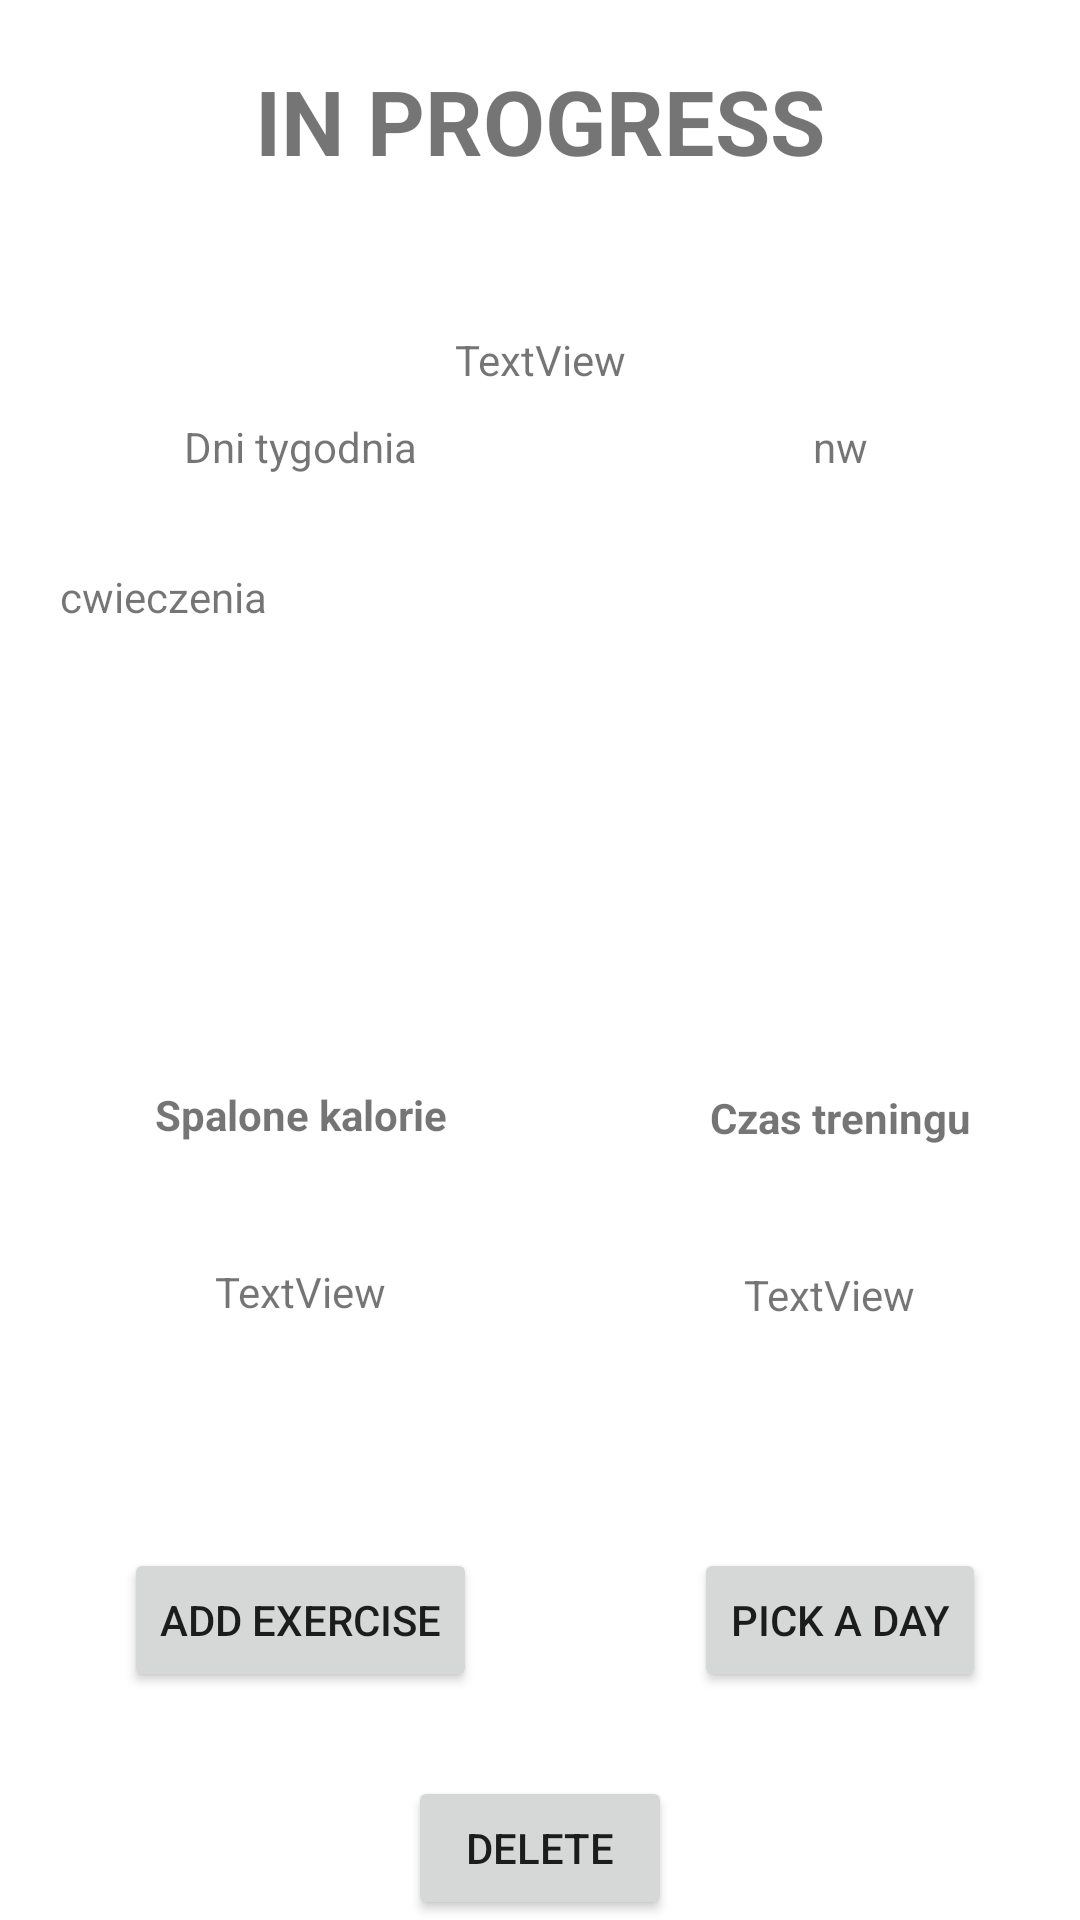

Write the Android layout XML for this screen, with the resource values it uses.
<!-- AndroidManifest.xml: application theme Theme.Fitness -->
<!-- res/layout/activity_show_scenario.xml -->
<?xml version="1.0" encoding="utf-8"?>
<androidx.constraintlayout.widget.ConstraintLayout xmlns:android="http://schemas.android.com/apk/res/android"
    xmlns:app="http://schemas.android.com/apk/res-auto"
    xmlns:tools="http://schemas.android.com/tools"
    android:layout_width="match_parent"
    android:layout_height="match_parent"
    tools:context=".scenario.ShowScenarioActivity">

    <TextView
        android:id="@+id/scenNameTxtView"
        android:layout_width="wrap_content"
        android:layout_height="wrap_content"
        android:layout_marginTop="20dp"
        android:text="IN PROGRESS"
        android:textStyle="bold"
        android:textSize="30sp"
        app:layout_constraintEnd_toEndOf="parent"
        app:layout_constraintStart_toStartOf="parent"
        app:layout_constraintTop_toTopOf="parent" />

    <TextView
        android:id="@+id/descScenTxtView"
        android:layout_width="wrap_content"
        android:layout_height="wrap_content"
        android:layout_marginTop="50dp"
        android:text="TextView"
        app:layout_constraintEnd_toEndOf="parent"
        app:layout_constraintStart_toStartOf="parent"
        app:layout_constraintTop_toBottomOf="@+id/scenNameTxtView" />

    <TextView
        android:id="@+id/exercisesTxtView"
        android:layout_width="match_parent"
        android:layout_height="250dp"
        android:layout_marginLeft="20dp"
        android:layout_marginTop="60dp"
        android:scrollbars="vertical"
        android:text="cwieczenia"
        app:layout_constraintEnd_toEndOf="parent"
        app:layout_constraintHorizontal_bias="0.8"
        app:layout_constraintStart_toStartOf="parent"
        app:layout_constraintTop_toBottomOf="@+id/descScenTxtView" />

    <TextView
        android:id="@+id/caloriesTxtView"
        android:layout_width="wrap_content"
        android:layout_height="wrap_content"
        android:layout_marginBottom="200dp"
        android:text="TextView"
        app:layout_constraintBottom_toBottomOf="parent"
        app:layout_constraintEnd_toStartOf="@+id/guideline2"
        app:layout_constraintStart_toStartOf="parent" />

    <TextView
        android:id="@+id/trainingTimeTxtView"
        android:layout_width="64dp"
        android:layout_height="18dp"
        android:layout_marginBottom="200dp"
        android:text="TextView"
        app:layout_constraintBottom_toBottomOf="parent"
        app:layout_constraintEnd_toEndOf="parent"
        app:layout_constraintStart_toStartOf="@+id/guideline2" />

    <androidx.constraintlayout.widget.Guideline
        android:id="@+id/guideline2"
        android:layout_width="wrap_content"
        android:layout_height="wrap_content"
        android:orientation="vertical"
        app:layout_constraintGuide_begin="200dp" />

    <TextView
        android:id="@+id/caloriesHintTxtView"
        android:layout_width="wrap_content"
        android:layout_height="wrap_content"
        android:layout_marginBottom="40dp"
        android:text="Spalone kalorie"
        android:textStyle="bold"
        app:layout_constraintBottom_toTopOf="@+id/caloriesTxtView"
        app:layout_constraintEnd_toEndOf="@+id/caloriesTxtView"
        app:layout_constraintStart_toStartOf="@+id/caloriesTxtView" />

    <TextView
        android:id="@+id/trainingTimeHintTxtView"
        android:layout_width="wrap_content"
        android:layout_height="wrap_content"
        android:layout_marginBottom="40dp"
        android:textStyle="bold"
        android:text="Czas treningu"
        app:layout_constraintBottom_toTopOf="@+id/trainingTimeTxtView"
        app:layout_constraintEnd_toEndOf="@+id/trainingTimeTxtView"
        app:layout_constraintStart_toStartOf="@+id/trainingTimeTxtView" />

    <Button
        android:id="@+id/addExScenBtn"
        android:layout_width="wrap_content"
        android:layout_height="wrap_content"
        android:text="Add Exercise"
        app:layout_constraintBottom_toBottomOf="parent"
        app:layout_constraintEnd_toStartOf="@+id/guideline2"
        app:layout_constraintStart_toStartOf="parent"
        app:layout_constraintTop_toBottomOf="@+id/caloriesTxtView" />

    <Button
        android:id="@+id/pickDayBtn"
        android:layout_width="wrap_content"
        android:layout_height="wrap_content"
        android:text="pick a day"
        app:layout_constraintBottom_toBottomOf="parent"
        app:layout_constraintEnd_toEndOf="parent"
        app:layout_constraintStart_toStartOf="@+id/guideline2"
        app:layout_constraintTop_toBottomOf="@+id/trainingTimeTxtView" />

    <TextView
        android:id="@+id/textView"
        android:layout_width="wrap_content"
        android:layout_height="wrap_content"
        android:layout_marginTop="70dp"
        android:text="Dni tygodnia"
        app:layout_constraintBottom_toTopOf="@+id/exercisesTxtView"
        app:layout_constraintEnd_toStartOf="@+id/guideline2"
        app:layout_constraintStart_toStartOf="parent"
        app:layout_constraintTop_toTopOf="parent"
        app:layout_constraintVertical_bias="0.69" />

    <TextView
        android:id="@+id/days"
        android:layout_width="wrap_content"
        android:layout_height="wrap_content"
        android:text="nw"
        app:layout_constraintBottom_toBottomOf="@+id/textView"
        app:layout_constraintEnd_toEndOf="parent"
        app:layout_constraintStart_toStartOf="@+id/guideline2"
        app:layout_constraintTop_toTopOf="@+id/textView" />

    <Button
        android:id="@+id/deleteScenBtn"
        android:layout_width="wrap_content"
        android:layout_height="wrap_content"
        android:text="@string/delete"
        app:layout_constraintBottom_toBottomOf="parent"
        app:layout_constraintEnd_toEndOf="parent"
        app:layout_constraintStart_toStartOf="parent" />

    <TextView
        android:id="@+id/nieUsuwac"
        android:layout_width="wrap_content"
        android:layout_height="wrap_content"
        android:textColor="@color/white"
        app:layout_constraintBottom_toBottomOf="parent"
        app:layout_constraintEnd_toStartOf="@+id/deleteScenBtn"
        app:layout_constraintStart_toStartOf="parent"
        app:layout_constraintTop_toBottomOf="@+id/addExScenBtn" />

</androidx.constraintlayout.widget.ConstraintLayout>
<!-- resources referenced by this layout -->
<resources>
  <color name="white">#FFFFFFFF</color>
  <string name="delete">Delete</string>
  <style name="Theme.Fitness" parent="Theme.MaterialComponents.NoActionBar">
  
          
          <item name="colorPrimary">@color/black</item>
          <item name="colorPrimaryVariant">@color/black</item>
          <item name="colorOnPrimary">@color/black</item>
          
          <item name="colorSecondary">@color/teal_200</item>
          <item name="colorSecondaryVariant">@color/teal_700</item>
          <item name="colorOnSecondary">@color/black</item>
          
          <item name="android:statusBarColor" tools:targetApi="l">?attr/colorPrimaryVariant</item>
          
          <item name="android:navigationBarColor">@color/black</item>
  
  
      </style>
  <color name="black">#FF000000</color>
  <color name="teal_200">#FF03DAC5</color>
  <color name="teal_700">#FF018786</color>
</resources>
